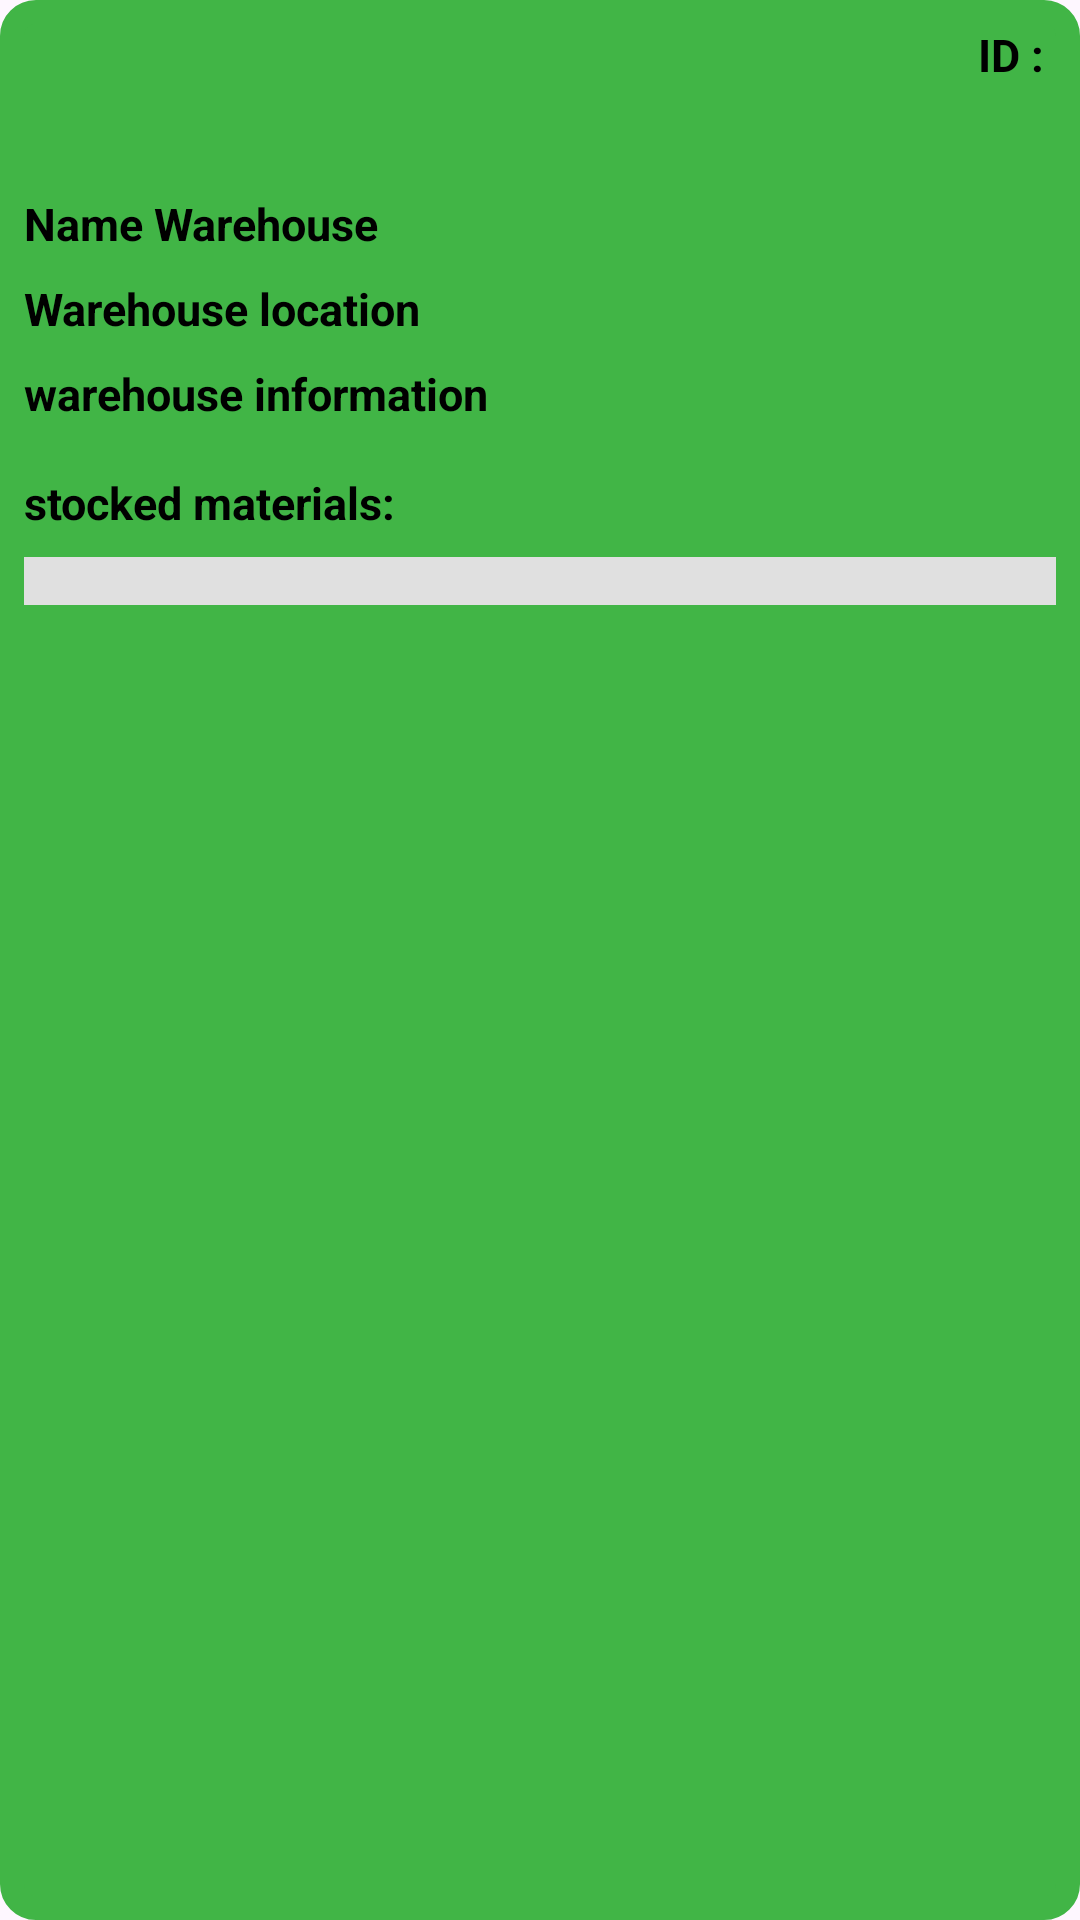

Android layout source for this screen:
<!-- AndroidManifest.xml: application theme Theme.Database78 -->
<!-- res/layout/popup_warehouse_details.xml -->
<?xml version="1.0" encoding="utf-8"?>
<LinearLayout xmlns:android="http://schemas.android.com/apk/res/android"
    android:layout_width="match_parent"
    android:layout_height="wrap_content"
    android:orientation="vertical"
    android:padding="8dp"
    android:background="@drawable/m5">




    
    <LinearLayout
        android:layout_width="match_parent"
        android:layout_height="wrap_content"
        android:orientation="horizontal"
        android:layout_marginBottom="8dp">


        <androidx.appcompat.widget.AppCompatButton
            android:id="@+id/btn_close"
            android:layout_width="28dp"
            android:layout_height="28dp"
            android:background="@drawable/cross"
            />




    
    <LinearLayout
        android:layout_width="match_parent"
        android:layout_height="wrap_content"
        android:orientation="horizontal"
        android:layout_marginBottom="8dp"
        android:gravity="end">

        <TextView
            android:layout_width="wrap_content"
            android:layout_height="wrap_content"
            android:text="@string/id"
            android:textStyle="bold"
            android:textColor="#000000"
            android:layout_marginEnd="4dp"
            android:textSize="15sp"/>

        <TextView
            android:id="@+id/tv_id"
            android:layout_width="wrap_content"
            android:layout_height="wrap_content"
            android:textColor="#FFFFFF" />
    </LinearLayout>
    </LinearLayout>

    <LinearLayout
        android:layout_width="match_parent"
        android:layout_height="wrap_content"
        android:orientation="horizontal"
        android:layout_marginBottom="8dp"
        android:layout_marginTop="20dp">

        <TextView
            android:layout_width="wrap_content"
            android:layout_height="wrap_content"
            android:text="@string/name_warehouse"
            android:textStyle="bold"
            android:textColor="#000000"
            android:layout_marginEnd="4dp"
            android:textSize="15sp"/>

        <TextView
            android:id="@+id/tv_name"
            android:layout_width="wrap_content"
            android:layout_height="wrap_content"
            android:textColor="#FFFFFF" />
    </LinearLayout>

    <LinearLayout
        android:layout_width="match_parent"
        android:layout_height="wrap_content"
        android:orientation="horizontal"
        android:layout_marginBottom="8dp">


        <TextView
            android:layout_width="wrap_content"
            android:layout_height="wrap_content"
            android:layout_marginEnd="4dp"
            android:text="@string/warehouse_location"
            android:textColor="#000000"
            android:textStyle="bold"
            android:textSize="15sp"/>

        <TextView
            android:id="@+id/tv_course"
            android:layout_width="wrap_content"
            android:layout_height="wrap_content"
            android:textColor="#FFFFFF" />

    </LinearLayout>

    <LinearLayout
        android:layout_width="match_parent"
        android:layout_height="wrap_content"
        android:orientation="horizontal"
        android:layout_marginBottom="8dp">

        <TextView
            android:layout_width="wrap_content"
            android:layout_height="wrap_content"
            android:text="@string/warehouse_information"
            android:textStyle="bold"
            android:textColor="#000000"
            android:layout_marginEnd="4dp"
            android:textSize="15sp"/>

        <TextView
            android:id="@+id/tv_fee"
            android:layout_width="wrap_content"
            android:layout_height="wrap_content"
            android:textColor="#FFFFFF" />
    </LinearLayout>

    
    <TextView
        android:layout_width="wrap_content"
        android:layout_height="wrap_content"
        android:text="@string/stocked_materials"
        android:textStyle="bold"
        android:textColor="#000000"
        android:layout_marginTop="8dp"
        android:layout_marginBottom="4dp"
        android:textSize="15sp"/>

    <LinearLayout
        android:id="@+id/sub_record_container"
        android:layout_width="match_parent"
        android:layout_height="wrap_content"
        android:orientation="vertical"
        android:padding="8dp"
        android:background="#E0E0E0"
        android:layout_marginTop="4dp">
        
    </LinearLayout>


</LinearLayout>
<!-- resources referenced by this layout -->
<resources>
  <!-- drawable m5 (drawable) -->
  <shape xmlns:android="http://schemas.android.com/apk/res/android">
      <solid android:color="#41B546"/>
      <corners android:radius="50dp"/>
      <padding android:left="10dp" android:top="10dp" android:right="10dp" android:bottom="10dp"/>
  
  
      <stroke android:color="#41B546"
          android:width="8dp"/>
  
      <corners android:radius="8dp"/>
  
  </shape>
  <string name="id">ID :</string>
  <string name="name_warehouse">Name Warehouse</string>
  <string name="stocked_materials">stocked materials:</string>
  <string name="warehouse_information">warehouse information</string>
  <string name="warehouse_location">Warehouse location</string>
  <style name="Theme.Database78" parent="Base.Theme.Database78" />
  <style name="Base.Theme.Database78" parent="Theme.Material3.Light.NoActionBar">
          
          
      </style>
</resources>
